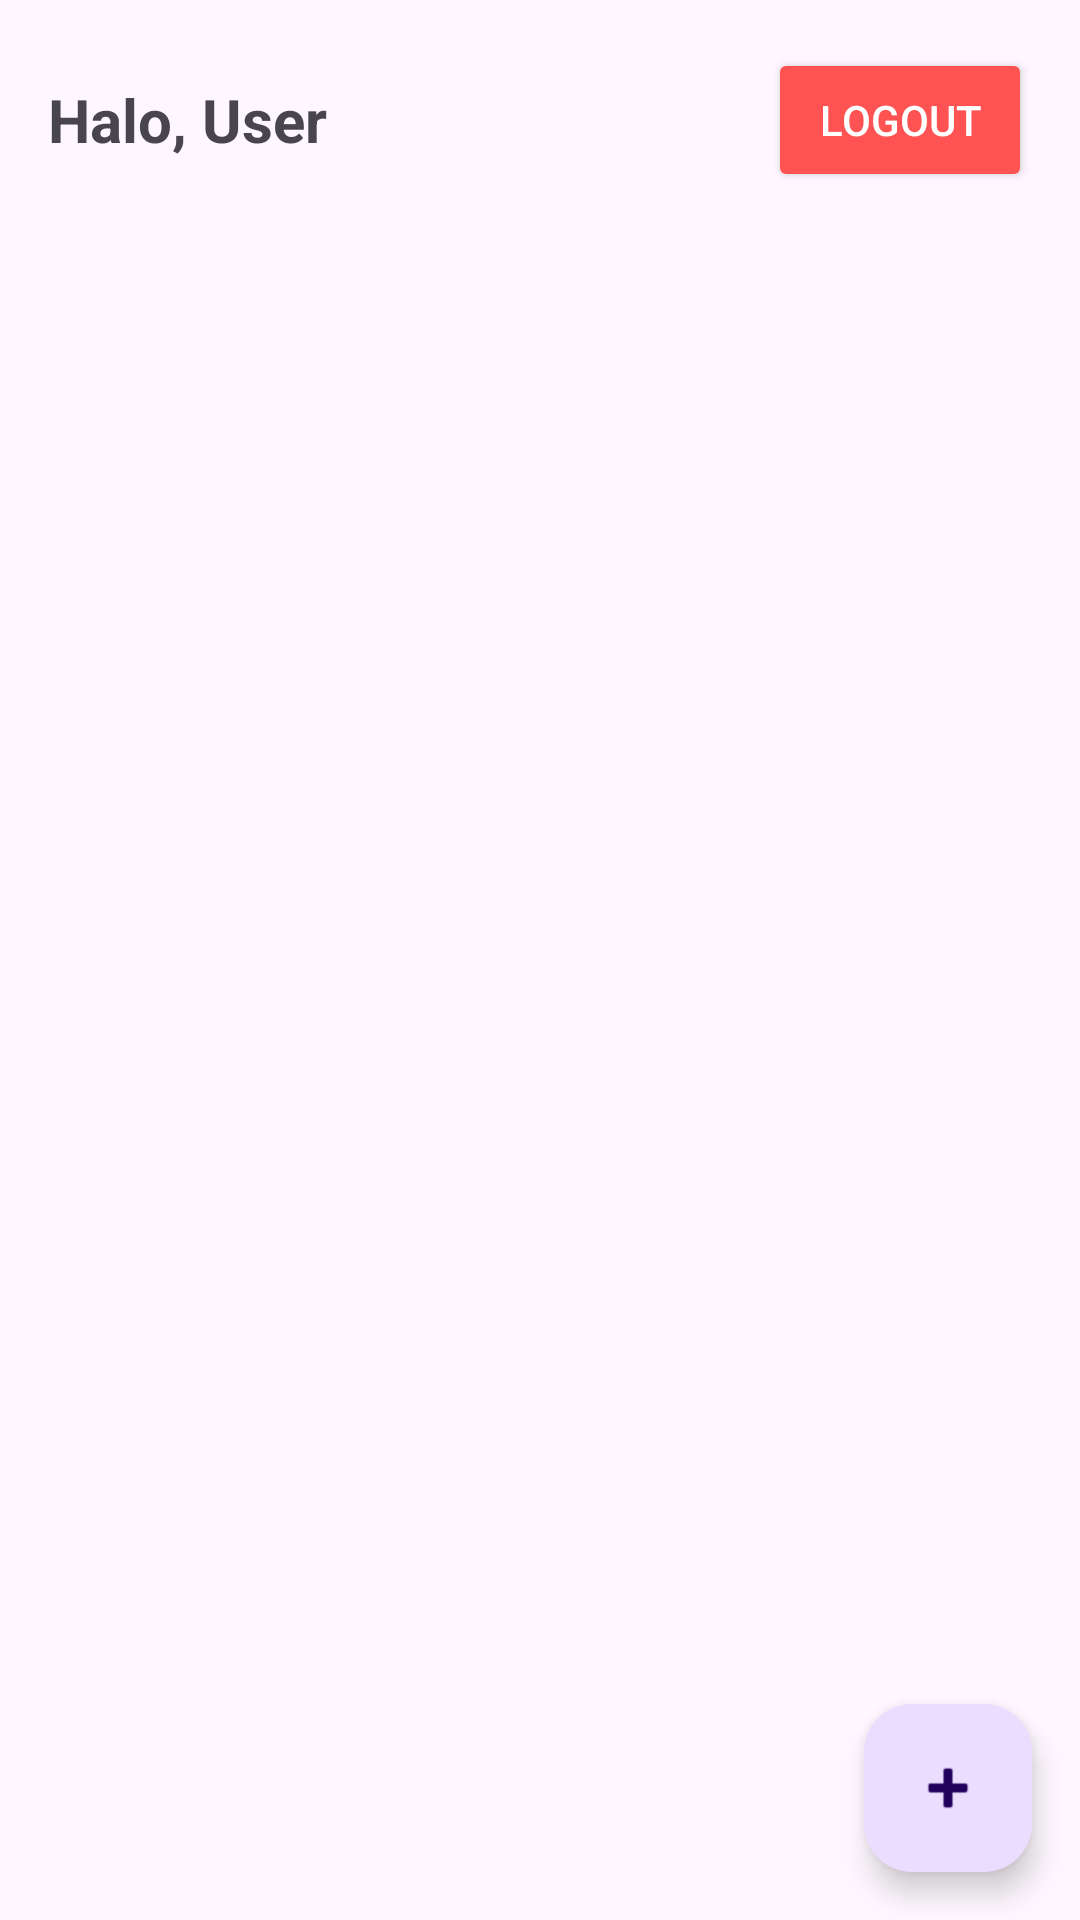

Write the Android layout XML for this screen, with the resource values it uses.
<!-- AndroidManifest.xml: application theme Theme.AppPasien -->
<!-- res/layout/activity_main.xml -->
<?xml version="1.0" encoding="utf-8"?>
<RelativeLayout xmlns:android="http://schemas.android.com/apk/res/android"
    xmlns:app="http://schemas.android.com/apk/res-auto"
    android:layout_width="match_parent"
    android:layout_height="match_parent">

    <LinearLayout
        android:layout_width="match_parent"
        android:layout_height="match_parent"
        android:orientation="vertical"
        android:padding="16dp">

        <RelativeLayout
            android:layout_width="match_parent"
            android:layout_height="wrap_content"
            android:layout_marginBottom="16dp">

            <TextView
                android:id="@+id/tvWelcome"
                android:layout_width="wrap_content"
                android:layout_height="wrap_content"
                android:layout_alignParentStart="true"
                android:layout_centerVertical="true"
                android:layout_toStartOf="@+id/btnLogout"
                android:text="Halo, User"
                android:textSize="20sp"
                android:textStyle="bold" />

            <Button
                android:id="@+id/btnLogout"
                android:layout_width="wrap_content"
                android:layout_height="wrap_content"
                android:layout_alignParentEnd="true"
                android:text="Logout"
                android:backgroundTint="#FF5252"
                android:textColor="@android:color/white" />
        </RelativeLayout>

        <ProgressBar
            android:id="@+id/progressBar"
            android:layout_width="wrap_content"
            android:layout_height="wrap_content"
            android:layout_gravity="center"
            android:visibility="gone"/>

        <androidx.recyclerview.widget.RecyclerView
            android:id="@+id/rvPasien"
            android:layout_width="match_parent"
            android:layout_height="match_parent" />
    </LinearLayout>

    <com.google.android.material.floatingactionbutton.FloatingActionButton
        android:id="@+id/fabAdd"
        android:layout_width="wrap_content"
        android:layout_height="wrap_content"
        android:layout_alignParentEnd="true"
        android:layout_alignParentBottom="true"
        android:layout_margin="16dp"
        android:contentDescription="Tambah Pasien"
        app:srcCompat="@android:drawable/ic_input_add" />

</RelativeLayout>
<!-- resources referenced by this layout -->
<resources>
  <style name="Theme.AppPasien" parent="Base.Theme.AppPasien" />
  <style name="Base.Theme.AppPasien" parent="Theme.Material3.DayNight.NoActionBar">
          
          
      </style>
</resources>
